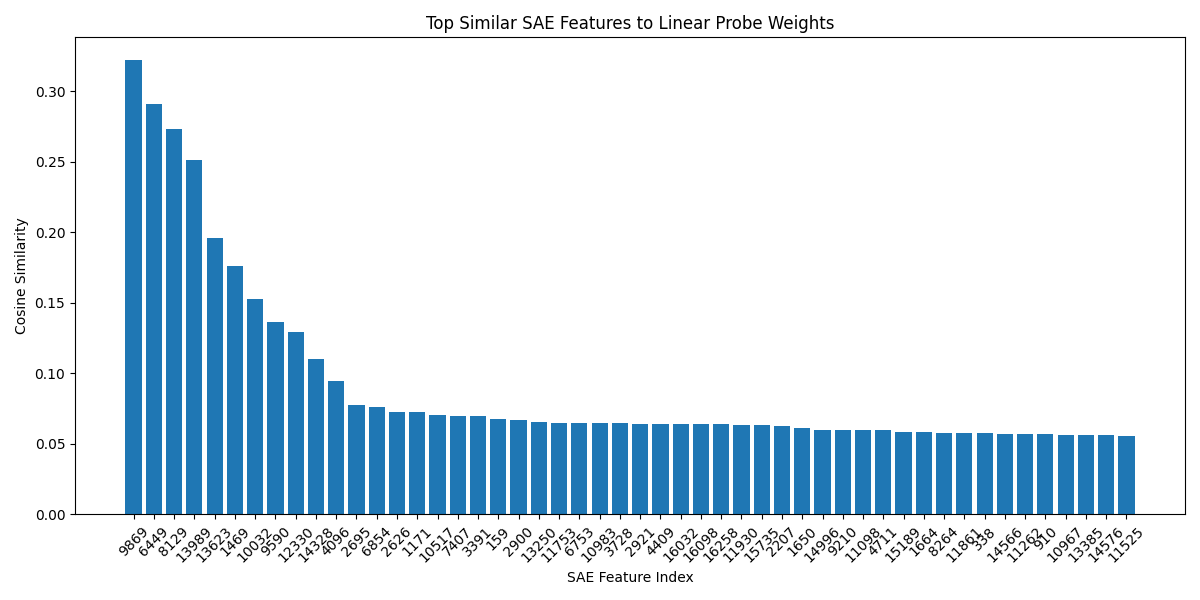

Values plotted in this chart, from the file beside it:
Feature Index, Cosine Similarity
9869, 0.3223
6449, 0.291
8129, 0.2735
13989, 0.2515
13623, 0.1959
1469, 0.176
10032, 0.1529
9590, 0.1362
12330, 0.1297
14328, 0.1099
4096, 0.09466
2695, 0.07792
6854, 0.07655
2626, 0.07282
1171, 0.07261
10517, 0.07053
7407, 0.06983
3391, 0.0696
159, 0.0676
2900, 0.06722
13250, 0.06565
11753, 0.06498
6753, 0.06486
10983, 0.06477
3728, 0.06471
2921, 0.06446
4409, 0.06445
16032, 0.0642
16098, 0.06408
16258, 0.0638
11930, 0.06357
15735, 0.0634
2207, 0.06243
1650, 0.0614
14996, 0.06016
9210, 0.06016
11098, 0.0601
4711, 0.05973
15189, 0.05868
1664, 0.05849
8264, 0.05799
11861, 0.05797
338, 0.05791
14566, 0.05732
11262, 0.05706
910, 0.05686
10967, 0.05649
13385, 0.05643
14576, 0.05623
11525, 0.05597
